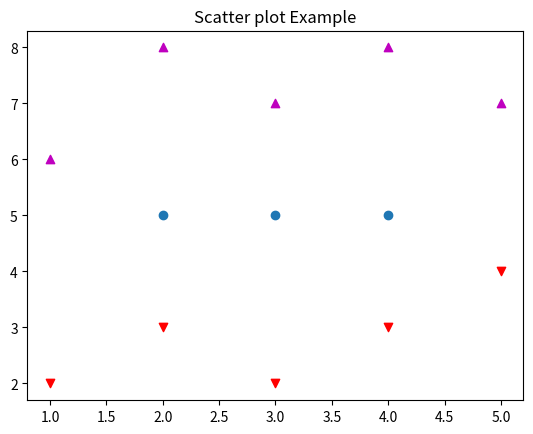

The script that saved this image:
#Scatter plot Example 
import matplotlib.pyplot as plt 
x1 = [2, 3, 4] 
y1 = [5, 5, 5] 
x2 = [1, 2, 3, 4, 5] 
y2 = [2, 3, 2, 3, 4] 
y3 = [6, 8, 7, 8, 7] 
plt.scatter(x1, y1) 
plt.scatter(x2, y2, marker='v', color='r') 
plt.scatter(x2, y3, marker='^', color='m') 
plt.title('Scatter plot Example') 
plt.show() 
 
 
  
 
 
